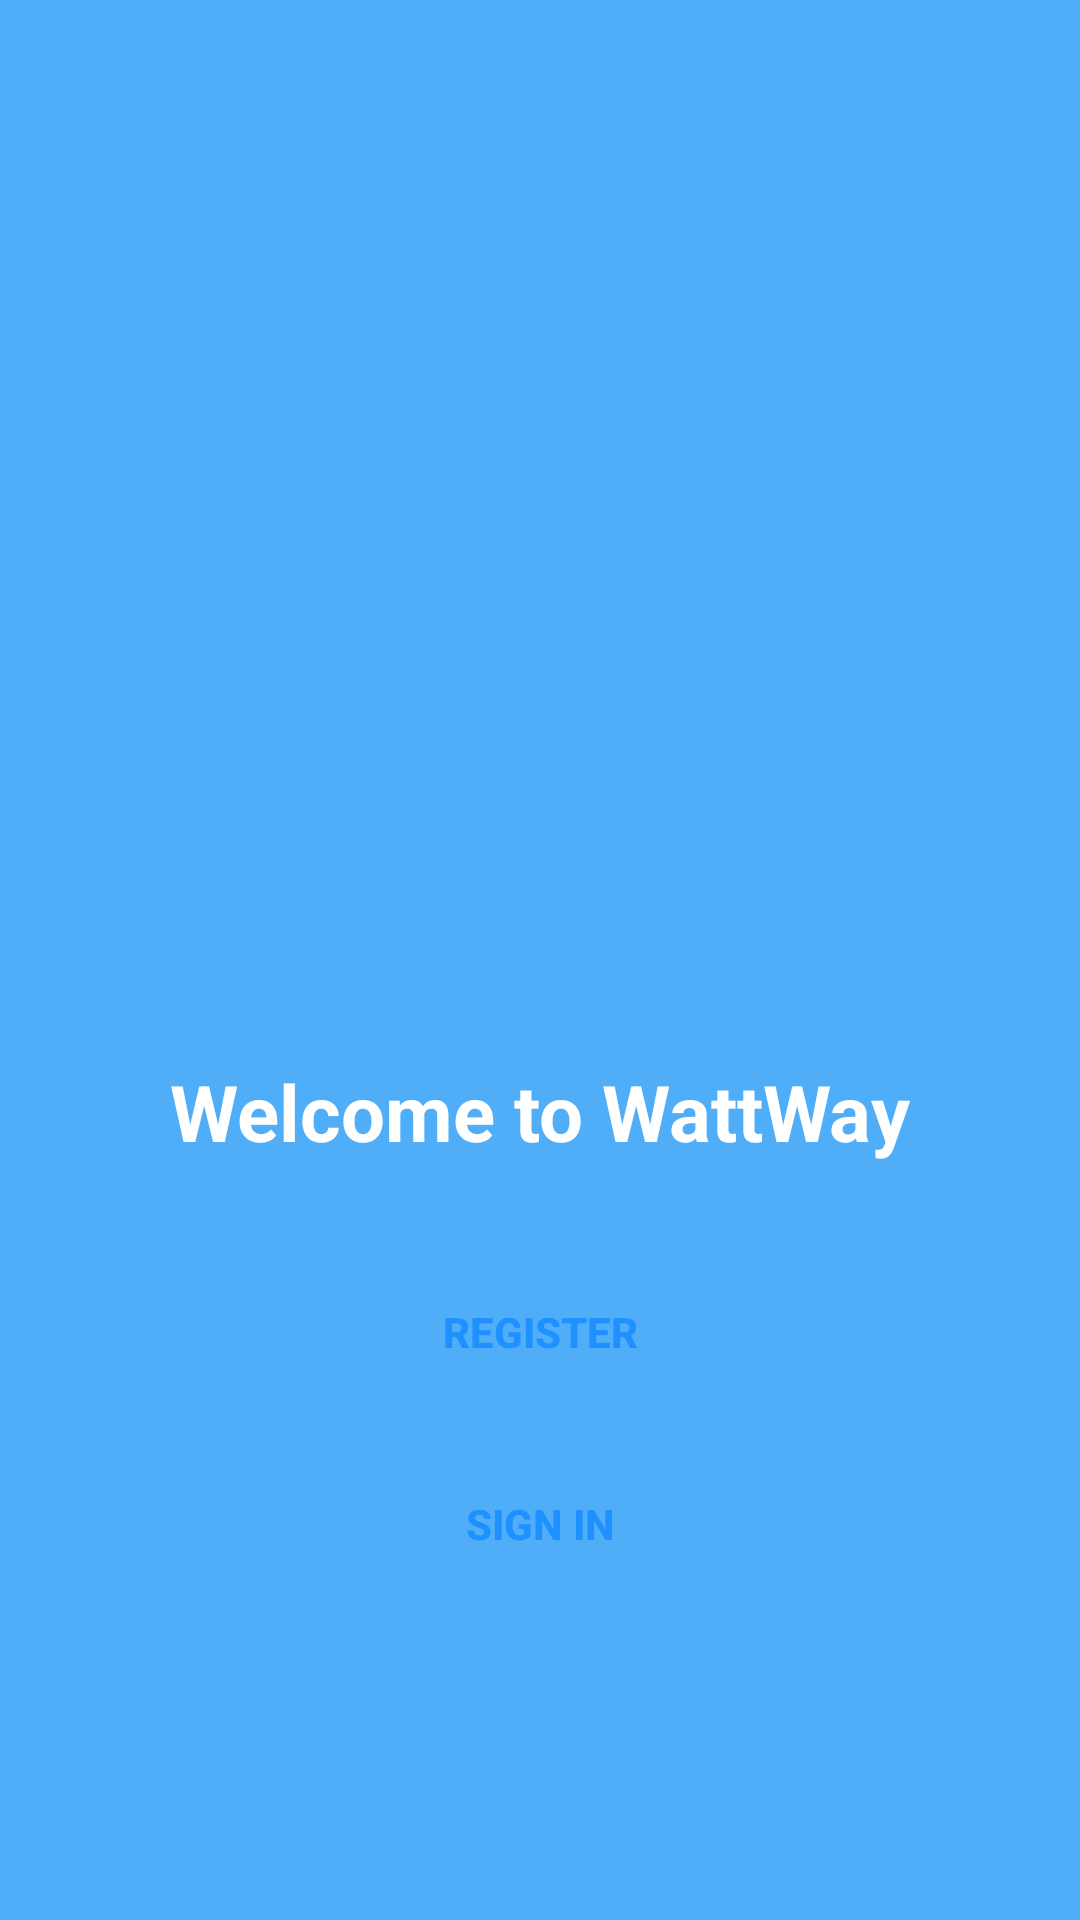

Here is an Android app screen rendered from its layout file. Give the layout XML and the strings, colors and styles it references.
<!-- AndroidManifest.xml: activity theme Theme.WattWay.NoActionBar -->
<!-- res/layout/activity_welcome.xml -->
<?xml version="1.0" encoding="utf-8"?>
<androidx.constraintlayout.widget.ConstraintLayout
    xmlns:android="http://schemas.android.com/apk/res/android"
    xmlns:app="http://schemas.android.com/apk/res-auto"
    xmlns:tools="http://schemas.android.com/tools"
    android:id="@+id/main"
    android:layout_width="match_parent"
    android:layout_height="match_parent"
    android:background="#1A8BE4"
    tools:context=".WelcomeActivity">

    <LinearLayout
        android:layout_width="match_parent"
        android:layout_height="match_parent"
        android:orientation="vertical"
        android:gravity="center"
        android:padding="24dp"
        android:background="#50AEF8"
        app:layout_constraintTop_toTopOf="parent"
        app:layout_constraintBottom_toBottomOf="parent"
        app:layout_constraintStart_toStartOf="parent"
        app:layout_constraintEnd_toEndOf="parent">

        
        <ImageView
            android:id="@+id/logoImage"
            android:layout_width="match_parent"
            android:layout_height="229dp"
            android:layout_gravity="center"
            android:layout_marginBottom="16dp"
            android:contentDescription="WattWay Logo"
            android:src="@drawable/wattway_transparent" />

        
        <TextView
            android:id="@+id/tvWelcome"
            android:layout_width="wrap_content"
            android:layout_height="wrap_content"
            android:text="Welcome to WattWay"
            android:textColor="#FFFFFF"
            android:textSize="26sp"
            android:textStyle="bold"
            android:layout_gravity="center"
            android:layout_marginBottom="32dp"/>

        
        <androidx.appcompat.widget.AppCompatButton
            android:id="@+id/btnRegister"
            android:layout_width="match_parent"
            android:layout_height="wrap_content"
            android:text="Register"
            android:textColor="#1E90FF"
            android:textStyle="bold"
            android:background="@drawable/rounded_white_button"
            android:layout_marginBottom="16dp"/>

        
        <androidx.appcompat.widget.AppCompatButton
            android:id="@+id/btnSignIn"
            android:layout_width="match_parent"
            android:layout_height="wrap_content"
            android:text="Sign In"
            android:textColor="#1E90FF"
            android:textStyle="bold"
            android:background="@drawable/rounded_white_button"/>

    </LinearLayout>

</androidx.constraintlayout.widget.ConstraintLayout>
<!-- resources referenced by this layout -->
<resources>
  <style name="Theme.WattWay.NoActionBar" parent="Theme.MaterialComponents.DayNight.NoActionBar">
          <item name="colorPrimary">@android:color/white</item>
          <item name="colorPrimaryDark">@android:color/white</item>
          <item name="colorAccent">#2F8FFF</item>
          <item name="android:statusBarColor">@android:color/white</item>
          <item name="android:windowAnimationStyle">@null</item>
      </style>
</resources>
